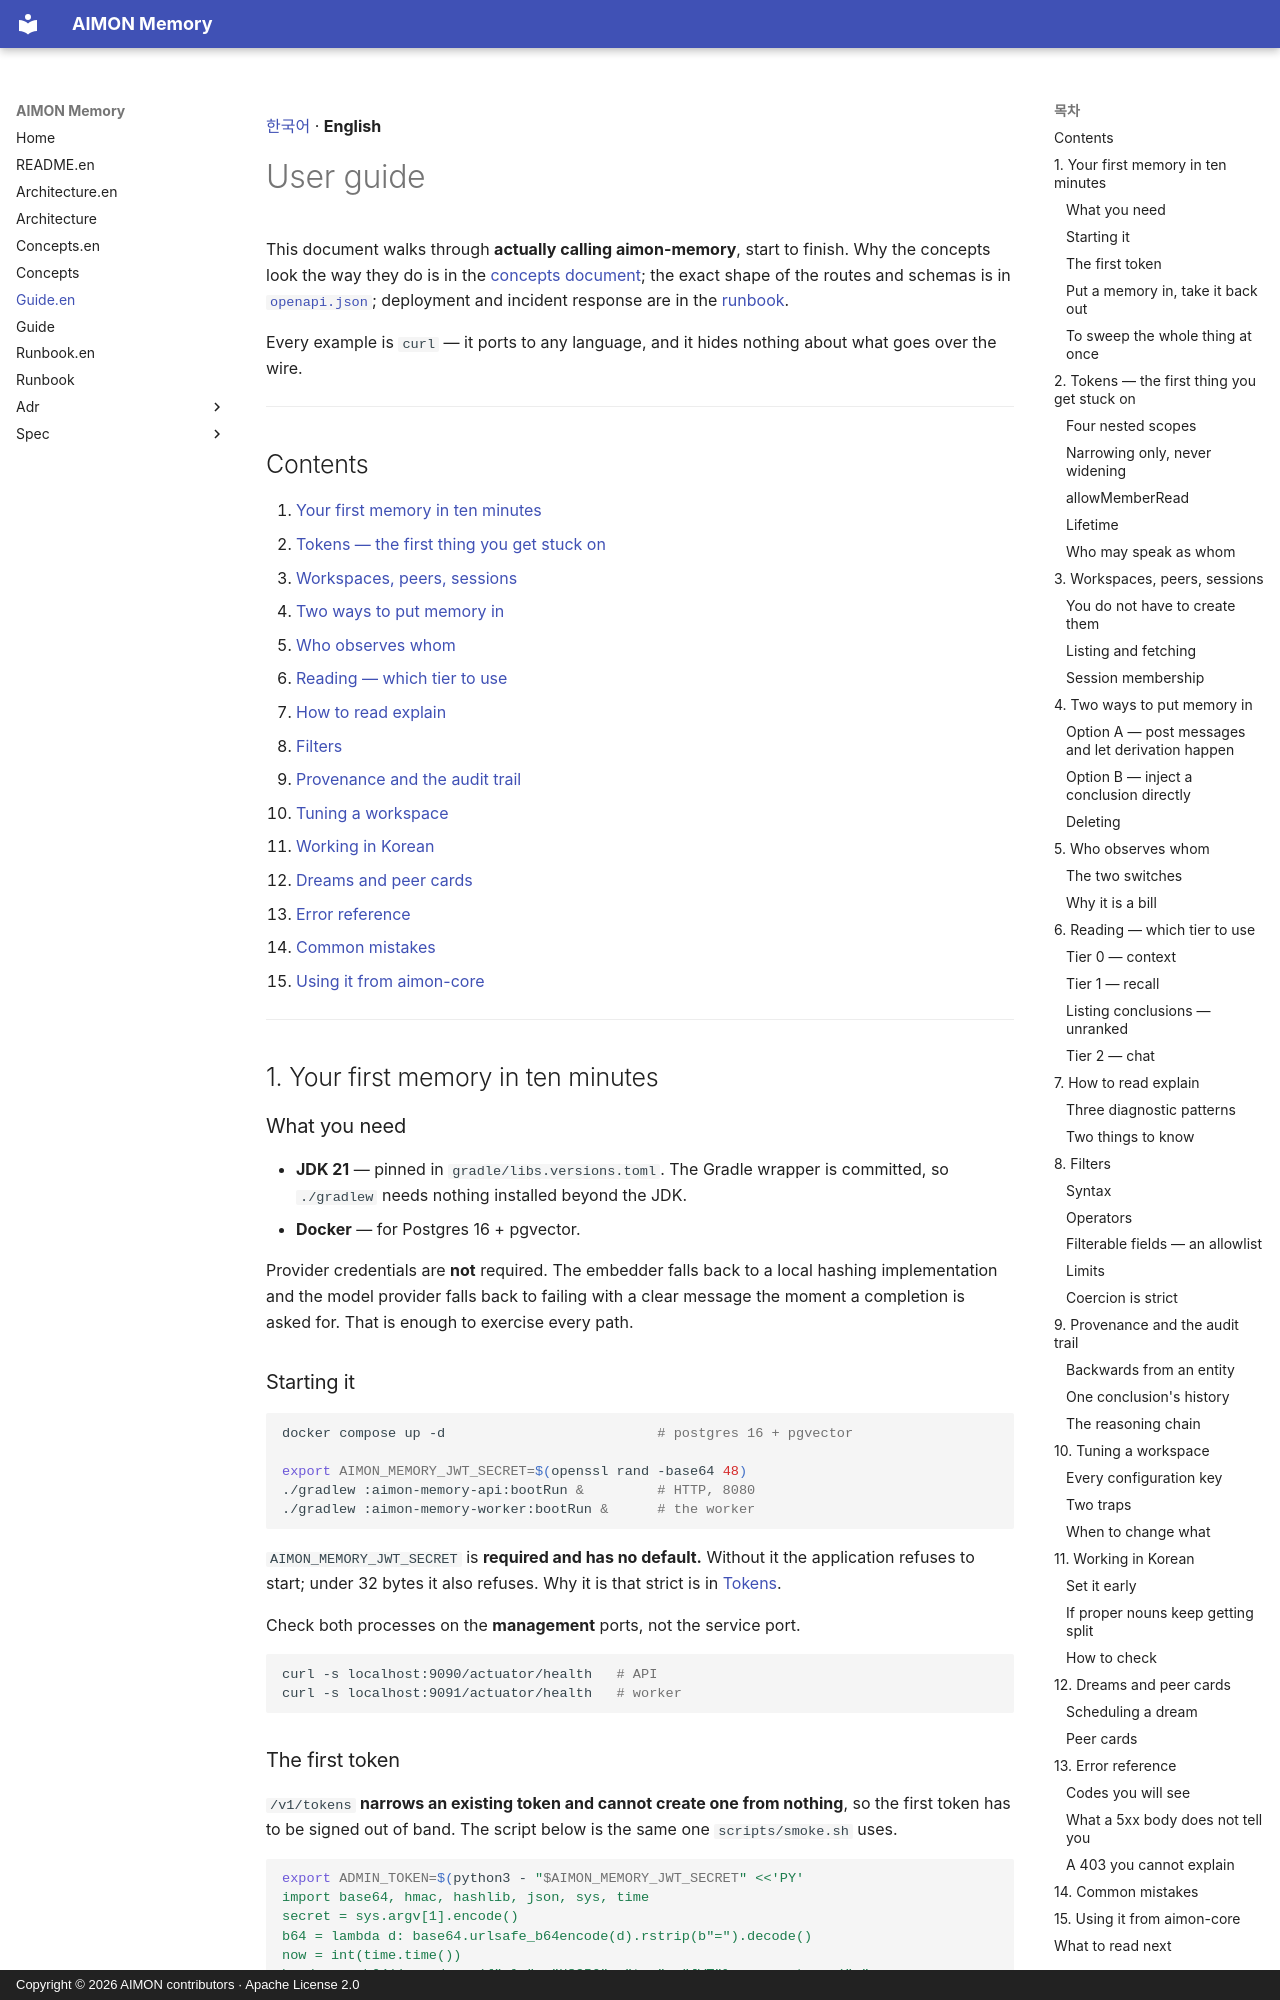

repository: kangwoo/aimon-memory · page: guide.en/index.html · generator: mkdocs · copyright: Copyright © 2026 AIMON contributors · Apache License 2.0

[한국어](guide.md) · **English**

# User guide

This document walks through **actually calling aimon-memory**, start to finish. Why the concepts
look the way they do is in the [concepts document](concepts.en.md); the exact shape of the routes
and schemas is in [`openapi.json`](openapi.json); deployment and incident response are in the
[runbook](runbook.en.md).

Every example is `curl` — it ports to any language, and it hides nothing about what goes over the
wire.

---

## Contents

1. [Your first memory in ten minutes](#1-your-first-memory-in-ten-minutes)
2. [Tokens — the first thing you get stuck on](#2-tokens--the-first-thing-you-get-stuck-on)
3. [Workspaces, peers, sessions](#3-workspaces-peers-sessions)
4. [Two ways to put memory in](#4-two-ways-to-put-memory-in)
5. [Who observes whom](#5-who-observes-whom)
6. [Reading — which tier to use](#6-reading--which-tier-to-use)
7. [How to read explain](#7-how-to-read-explain)
8. [Filters](#8-filters)
9. [Provenance and the audit trail](#9-provenance-and-the-audit-trail)
10. [Tuning a workspace](#10-tuning-a-workspace)
11. [Working in Korean](#11-working-in-korean)
12. [Dreams and peer cards](#12-dreams-and-peer-cards)
13. [Error reference](#13-error-reference)
14. [Common mistakes](#14-common-mistakes)
15. [Using it from aimon-core](#15-using-it-from-aimon-core)

---

## 1. Your first memory in ten minutes

### What you need

- **JDK 21** — pinned in `gradle/libs.versions.toml`. The Gradle wrapper is committed, so `./gradlew`
  needs nothing installed beyond the JDK.
- **Docker** — for Postgres 16 + pgvector.

Provider credentials are **not** required. The embedder falls back to a local hashing implementation
and the model provider falls back to failing with a clear message the moment a completion is asked
for. That is enough to exercise every path.

### Starting it

```sh
docker compose up -d                          # postgres 16 + pgvector

export AIMON_MEMORY_JWT_SECRET=$(openssl rand -base64 48)
./gradlew :aimon-memory-api:bootRun &         # HTTP, 8080
./gradlew :aimon-memory-worker:bootRun &      # the worker
```

`AIMON_MEMORY_JWT_SECRET` is **required and has no default.** Without it the application refuses to
start; under 32 bytes it also refuses. Why it is that strict is in
[Tokens](#2-tokens--the-first-thing-you-get-stuck-on).

Check both processes on the **management** ports, not the service port.

```sh
curl -s localhost:9090/actuator/health   # API
curl -s localhost:9091/actuator/health   # worker
```
